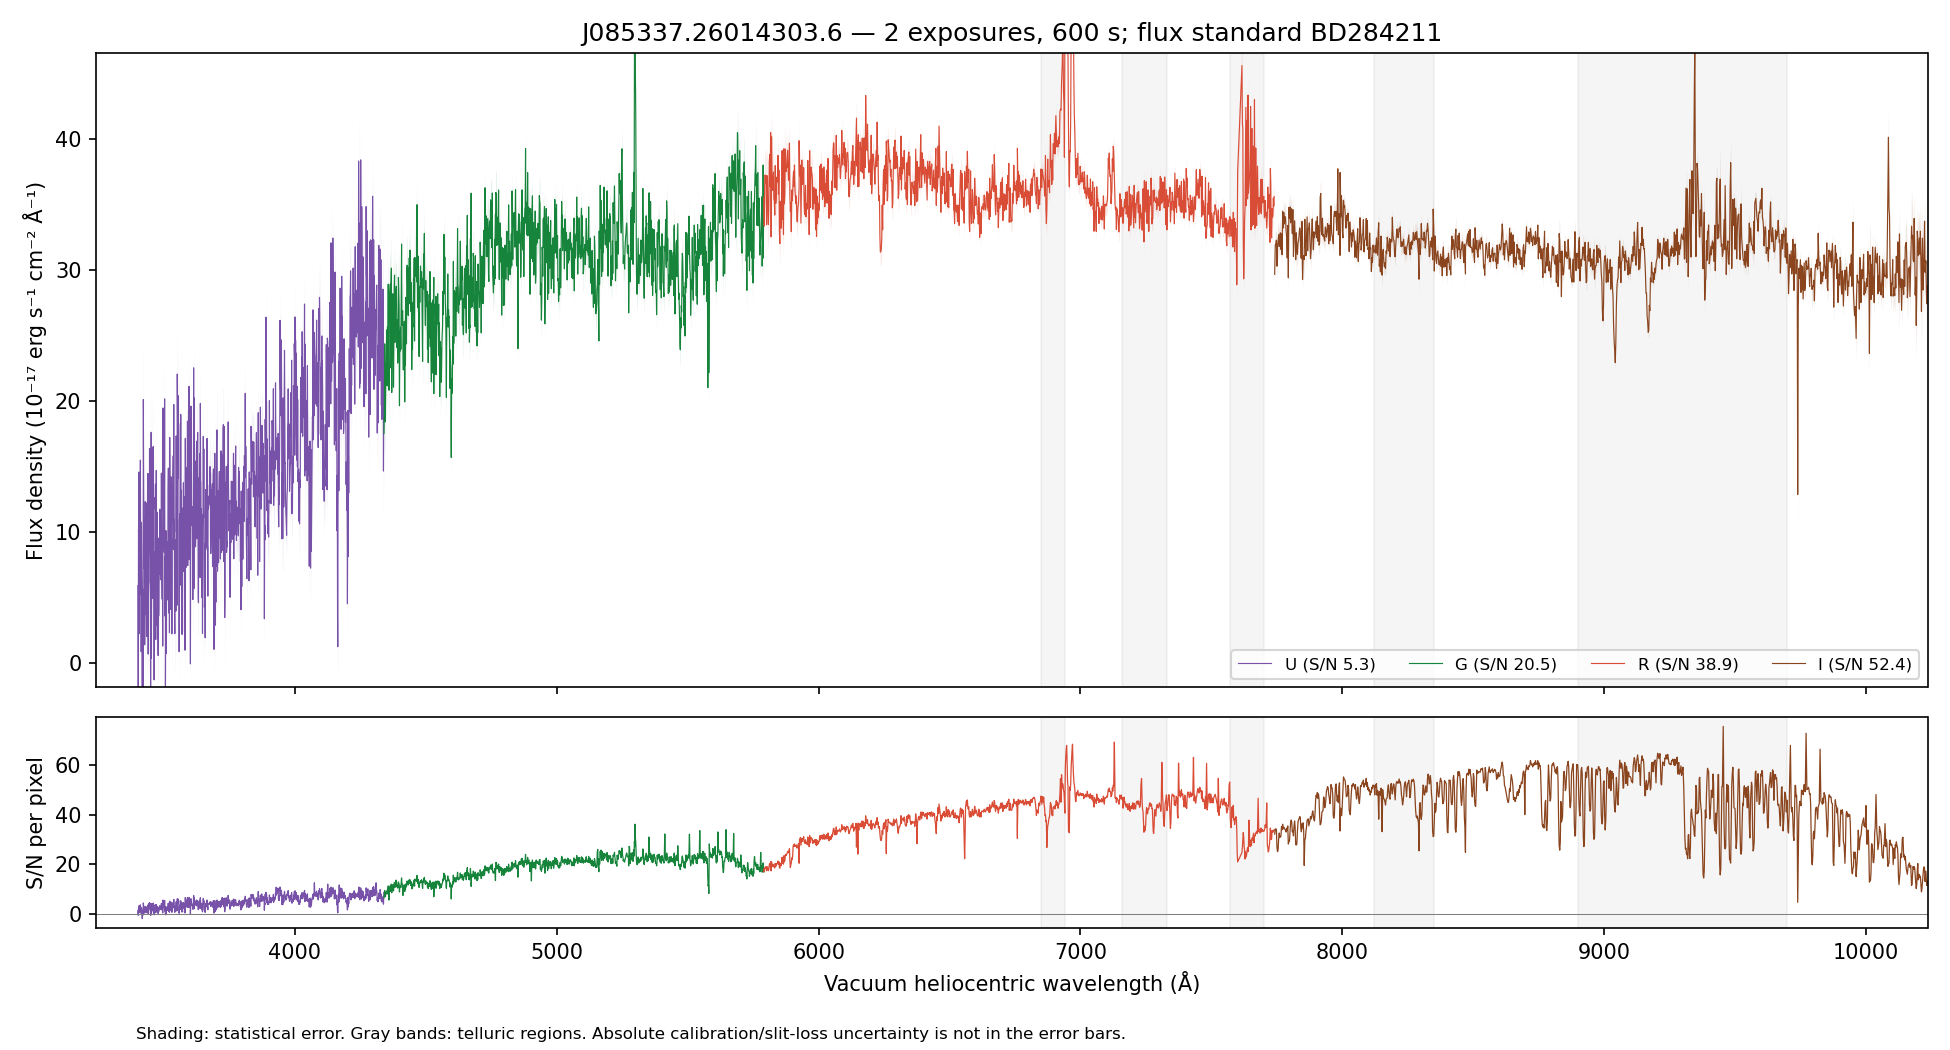

The data file committed next to this chart (first rows):
WAVE_VAC_HELIO_A, FLUX, FLUX_ERR, FLUX_UNCORR, ERR_UNCORR, TELLURIC, TELLURIC_ERR, FLUX_ALTSTD, MASK, QUALITY, CHANNEL
3242, 4.577, 6.823, 4.577, 6.823, 1.0, 0.0, 11.05, False, 2, U
3243, 17.6, 7.158, 17.6, 7.158, 1.0, 0.0, 42.52, False, 2, U
3244, 5.469, 6.775, 5.469, 6.775, 1.0, 0.0, 13.22, False, 2, U
3245, -4.559, 6.539, -4.559, 6.539, 1.0, 0.0, -11.03, False, 2, U
3246, 7.045, 6.818, 7.045, 6.818, 1.0, 0.0, 17.06, False, 2, U
3247, -2.173, 6.725, -2.173, 6.725, 1.0, 0.0, -5.27, False, 2, U
3248, 5.561, 6.565, 5.561, 6.565, 1.0, 0.0, 13.5, False, 2, U
3249, 9.103, 6.298, 9.103, 6.298, 1.0, 0.0, 22.13, False, 2, U
3250, 10.37, 6.265, 10.37, 6.265, 1.0, 0.0, 25.26, False, 2, U
3251, -1.693, 6.12, -1.693, 6.12, 1.0, 0.0, -4.128, False, 2, U
3252, 7.85, 6.328, 7.85, 6.328, 1.0, 0.0, 19.18, False, 2, U
3253, 12.84, 6.625, 12.84, 6.625, 1.0, 0.0, 31.42, False, 2, U
3254, 7.819, 6.434, 7.819, 6.434, 1.0, 0.0, 19.16, False, 2, U
3255, 7.047, 6.635, 7.047, 6.635, 1.0, 0.0, 17.29, False, 2, U
3256, 5.979, 6.747, 5.979, 6.747, 1.0, 0.0, 14.69, False, 2, U
3257, -2.762, 6.693, -2.762, 6.693, 1.0, 0.0, -6.793, False, 2, U
3258, -0.4985, 6.968, -0.4985, 6.968, 1.0, 0.0, -1.227, False, 2, U
3259, 6.816, 7.038, 6.816, 7.038, 1.0, 0.0, 16.79, False, 2, U
3260, 11.78, 7.193, 11.78, 7.193, 1.0, 0.0, 29.04, False, 2, U
3261, -1.675, 7.042, -1.675, 7.042, 1.0, 0.0, -4.129, False, 2, U
3262, 5.563, 7.238, 5.563, 7.238, 1.0, 0.0, 13.72, False, 2, U
3264, 25.5, 7.304, 25.5, 7.304, 1.0, 0.0, 62.88, False, 2, U
3265, 5.451, 6.851, 5.451, 6.851, 1.0, 0.0, 13.43, False, 2, U
3266, 1.665, 6.649, 1.665, 6.649, 1.0, 0.0, 4.101, False, 2, U
3267, 10.83, 6.856, 10.83, 6.856, 1.0, 0.0, 26.65, False, 2, U
3268, 13.52, 7.063, 13.52, 7.063, 1.0, 0.0, 33.26, False, 2, U
3269, 4.264, 6.923, 4.264, 6.923, 1.0, 0.0, 10.47, False, 2, U
3270, 7.767, 6.919, 7.767, 6.919, 1.0, 0.0, 19.06, False, 2, U
3271, 4.575, 6.8, 4.575, 6.8, 1.0, 0.0, 11.21, False, 2, U
3272, -1.733, 6.413, -1.733, 6.413, 1.0, 0.0, -4.243, False, 2, U
3273, -1.851, 6.294, -1.851, 6.294, 1.0, 0.0, -4.526, False, 2, U
3274, 3.671, 6.521, 3.671, 6.521, 1.0, 0.0, 8.967, False, 2, U
3275, 1.299, 6.571, 1.299, 6.571, 1.0, 0.0, 3.168, False, 2, U
3276, 6.568, 6.613, 6.568, 6.613, 1.0, 0.0, 16.01, False, 2, U
3277, 4.802, 6.407, 4.802, 6.407, 1.0, 0.0, 11.69, False, 2, U
3278, 10.84, 6.434, 10.84, 6.434, 1.0, 0.0, 26.38, False, 2, U
3279, 9.231, 6.278, 9.231, 6.278, 1.0, 0.0, 22.44, False, 2, U
3280, 13.9, 6.106, 13.9, 6.106, 1.0, 0.0, 33.77, False, 2, U
3281, -3.665, 5.949, -3.665, 5.949, 1.0, 0.0, -8.897, False, 2, U
3282, -3.461, 5.973, -3.461, 5.973, 1.0, 0.0, -8.398, False, 2, U
3283, 4.949, 6.041, 4.949, 6.041, 1.0, 0.0, 12.01, False, 2, U
3284, 8.092, 6.12, 8.092, 6.12, 1.0, 0.0, 19.63, False, 2, U
3285, 5.665, 6.135, 5.665, 6.135, 1.0, 0.0, 13.74, False, 2, U
3286, 9.8, 6.207, 9.8, 6.207, 1.0, 0.0, 23.77, False, 2, U
3287, 3.456, 5.891, 3.456, 5.891, 1.0, 0.0, 8.386, False, 2, U
3288, 13.17, 5.897, 13.17, 5.897, 1.0, 0.0, 31.95, False, 2, U
3289, -0.5353, 5.666, -0.5353, 5.666, 1.0, 0.0, -1.299, False, 2, U
3290, 10.97, 6.331, 10.97, 6.331, 1.0, 0.0, 26.65, False, 2, U
3291, 13.62, 6.52, 13.62, 6.52, 1.0, 0.0, 33.09, False, 2, U
3292, 1.102, 6.396, 1.102, 6.396, 1.0, 0.0, 2.678, False, 2, U
3293, 16.67, 6.708, 16.67, 6.708, 1.0, 0.0, 40.53, False, 2, U
3294, 7.596, 6.552, 7.596, 6.552, 1.0, 0.0, 18.48, False, 2, U
3295, 4.272, 6.605, 4.272, 6.605, 1.0, 0.0, 10.4, False, 2, U
3296, 0.4719, 6.479, 0.4719, 6.479, 1.0, 0.0, 1.149, False, 2, U
3297, 14.76, 6.574, 14.76, 6.574, 1.0, 0.0, 35.97, False, 2, U
3298, 0.7545, 6.278, 0.7545, 6.278, 1.0, 0.0, 1.84, False, 2, U
3300, 4.916, 6.304, 4.916, 6.304, 1.0, 0.0, 11.99, False, 2, U
3301, 1.291, 6.429, 1.291, 6.429, 1.0, 0.0, 3.152, False, 2, U
3302, -0.7341, 6.403, -0.7341, 6.403, 1.0, 0.0, -1.793, False, 2, U
3303, 15.03, 6.362, 15.03, 6.362, 1.0, 0.0, 36.72, False, 2, U
... 4,415 more rows
